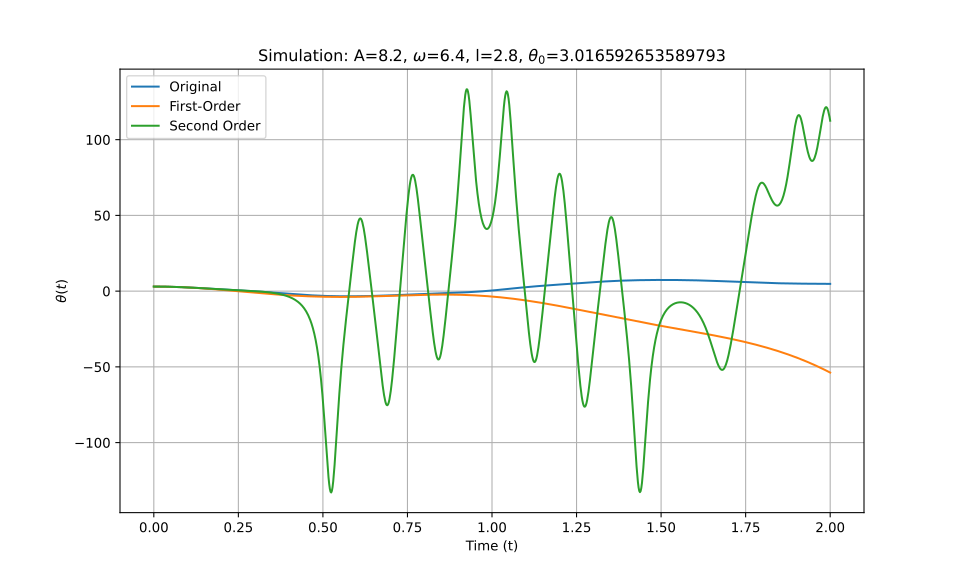

Values plotted in this chart, from the file beside it:
t_eval, Equation_1, Equation_2, Equation_3
0.0, 3.017, 3.017, 3.017
0.002002, 3.016, 3.016, 3.016
0.004004, 3.016, 3.016, 3.016
0.006006, 3.014, 3.014, 3.014
0.008008, 3.013, 3.013, 3.013
0.01001, 3.011, 3.011, 3.011
0.01201, 3.008, 3.008, 3.008
0.01401, 3.005, 3.005, 3.005
0.01602, 3.001, 3.001, 3.001
0.01802, 2.997, 2.997, 2.997
0.02002, 2.993, 2.992, 2.993
0.02202, 2.988, 2.987, 2.988
0.02402, 2.982, 2.982, 2.982
0.02603, 2.976, 2.976, 2.976
0.02803, 2.97, 2.969, 2.97
0.03003, 2.963, 2.962, 2.963
0.03203, 2.956, 2.955, 2.956
0.03403, 2.948, 2.947, 2.948
0.03604, 2.94, 2.939, 2.94
0.03804, 2.931, 2.93, 2.931
0.04004, 2.922, 2.921, 2.922
0.04204, 2.912, 2.911, 2.912
0.04404, 2.902, 2.901, 2.902
0.04605, 2.891, 2.89, 2.891
0.04805, 2.88, 2.879, 2.88
0.05005, 2.869, 2.867, 2.869
0.05205, 2.857, 2.855, 2.857
0.05405, 2.844, 2.842, 2.844
0.05606, 2.832, 2.829, 2.832
0.05806, 2.818, 2.816, 2.818
0.06006, 2.805, 2.802, 2.805
0.06206, 2.791, 2.787, 2.791
0.06406, 2.776, 2.773, 2.776
0.06607, 2.761, 2.757, 2.761
0.06807, 2.746, 2.742, 2.746
0.07007, 2.73, 2.726, 2.73
0.07207, 2.714, 2.709, 2.714
0.07407, 2.698, 2.692, 2.698
0.07608, 2.681, 2.674, 2.681
0.07808, 2.663, 2.657, 2.663
0.08008, 2.646, 2.638, 2.646
0.08208, 2.628, 2.619, 2.628
0.08408, 2.609, 2.6, 2.609
0.08609, 2.59, 2.581, 2.59
0.08809, 2.571, 2.561, 2.571
0.09009, 2.552, 2.54, 2.552
0.09209, 2.532, 2.519, 2.532
0.09409, 2.512, 2.498, 2.512
0.0961, 2.491, 2.476, 2.491
0.0981, 2.47, 2.454, 2.471
0.1001, 2.449, 2.432, 2.449
0.1021, 2.428, 2.409, 2.428
0.1041, 2.406, 2.386, 2.406
0.1061, 2.384, 2.362, 2.384
0.1081, 2.362, 2.338, 2.362
0.1101, 2.339, 2.313, 2.339
0.1121, 2.316, 2.289, 2.316
0.1141, 2.293, 2.263, 2.293
0.1161, 2.27, 2.238, 2.27
0.1181, 2.246, 2.212, 2.247
... 940 more rows
